Labelled photos from "classifier_dataset", an image-classification folder in yagit21/mtg_scanner_application. The possible labels are: Abandoned Outpost, Alluring Siren, Angelic Accord, archangel s light, Artifact Mutation, Augury Owl, Blood Artist, Boros Charm, Canal Monitor, Crippling Chill, Crosswinds, Cryptolith Fragment, Cyclops of One-Eyed Pass, Deception, Descendant of Soramaro, Dread Presence, Drunau Corpse Trawler, Duergar Hedge-Mage, Embodiment of Fury, Extinguish, Foul-Tongue Shriek, Frenemy of the Guildpact, Ghoulsteed, Gladecover Scout, Glimmer of Genius, Guiltfeeder, Harness the Storm, Hatchery Spider, I m rubber you re glue, imp s mischief, Impulsive Maneuvers, Karmic Justice, Kruin Striker, Lava Tubes, Lord of the Pit, Maelstrom Pulse, Mass Hysteria, Mazirek Kraul Death Priest, Merrow Harbinger, Mirri the Cursed Avatar, Mouth, Primal Druid, Puppeteer Clique, Ray of Erasure, Reach of Shadows, Rib Cage Spider, Riptide Mangler, rofellos s gift, Savvy Hunter, Shivan Raptor, Smelt, Spectral Reserves, Thriving Rats, Torch Fiend, Trap Essence, Ulvenwald Abomination, Vexing Scuttler, Vivid Creek, Warthog, Zhalfirin Decoy.

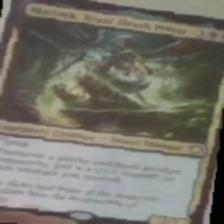
Label: Mazirek Kraul Death Priest

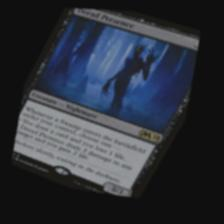
Label: Dread Presence

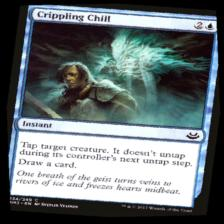
Label: Crippling Chill

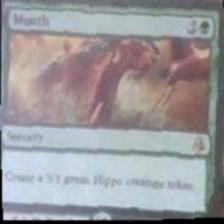
Label: Mouth

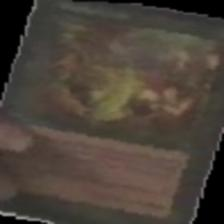
Label: rofellos s gift

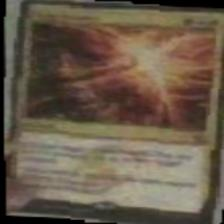
Label: Trap Essence
